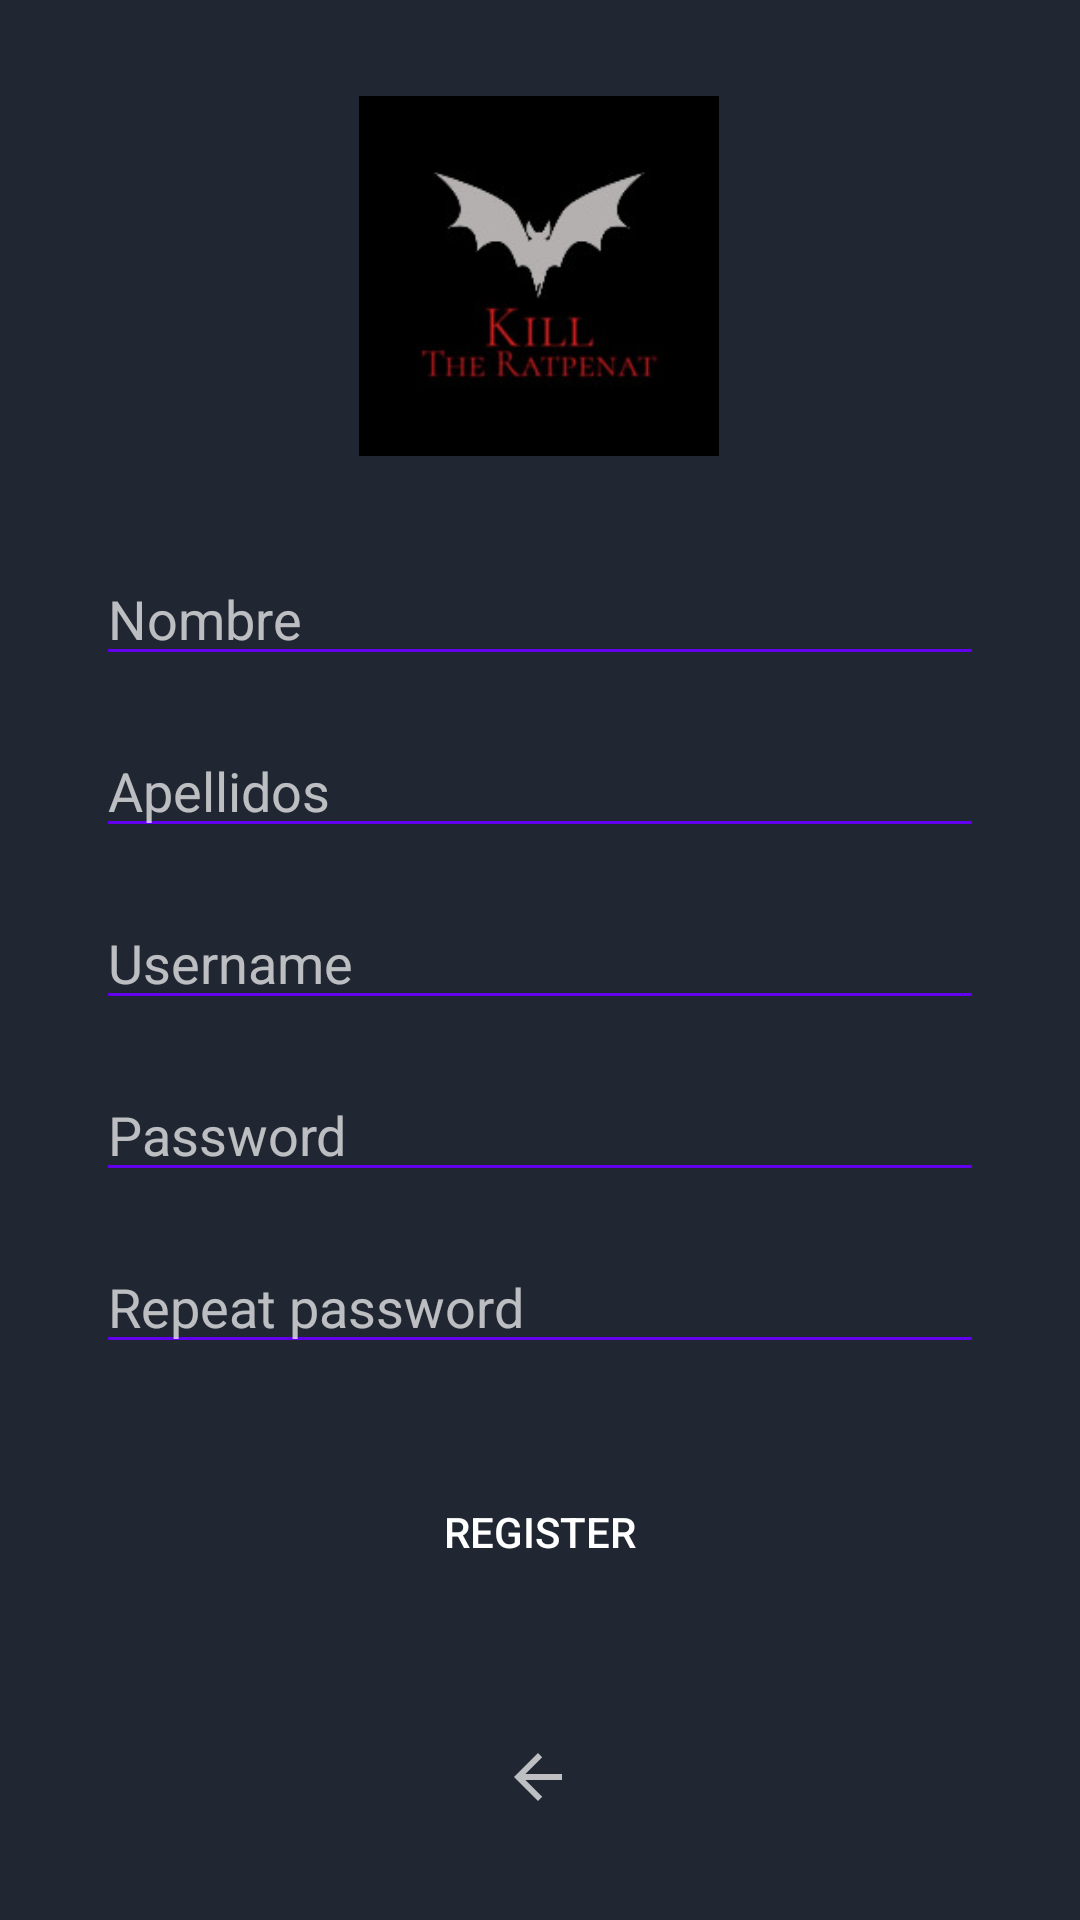

Reconstruct the res/layout file that produces this screen, plus the resources it refers to.
<!-- AndroidManifest.xml: application theme Theme.AppCompat.NoActionBar -->
<!-- res/layout/activity_main2.xml -->
<?xml version="1.0" encoding="utf-8"?>
<androidx.constraintlayout.widget.ConstraintLayout xmlns:android="http://schemas.android.com/apk/res/android"
    xmlns:app="http://schemas.android.com/apk/res-auto"
    xmlns:tools="http://schemas.android.com/tools"
    android:layout_width="match_parent"
    android:layout_height="match_parent"
    android:background="#202732"
    android:onClick="Anterior"
    tools:context=".MainActivity2">


    <ImageView
        android:id="@+id/imagenRegistro"
        android:layout_width="120dp"
        android:layout_height="120dp"
        android:layout_marginTop="32dp"
        android:background="@drawable/button_rounded"
        app:layout_constraintEnd_toEndOf="parent"
        app:layout_constraintHorizontal_bias="0.498"
        app:layout_constraintStart_toStartOf="parent"
        app:layout_constraintTop_toTopOf="parent"
        app:srcCompat="@drawable/logobatman" />

    <EditText
        android:id="@+id/nombreRegistro"
        android:layout_width="match_parent"
        android:layout_height="wrap_content"
        android:layout_marginStart="32dp"
        android:layout_marginTop="32dp"
        android:layout_marginEnd="32dp"
        android:backgroundTint="@color/design_default_color_primary"
        android:ems="10"
        android:hint="Nombre"
        android:inputType="textPersonName"
        app:layout_constraintEnd_toEndOf="parent"
        app:layout_constraintHorizontal_bias="0.0"
        app:layout_constraintStart_toStartOf="parent"
        app:layout_constraintTop_toBottomOf="@+id/imagenRegistro" />

    <EditText
        android:id="@+id/apellidoRegistro"
        android:layout_width="match_parent"
        android:layout_height="wrap_content"
        android:layout_marginStart="32dp"
        android:layout_marginTop="16dp"
        android:layout_marginEnd="32dp"
        android:backgroundTint="@color/design_default_color_primary"
        android:ems="10"
        android:hint="Apellidos"
        android:inputType="textPersonName"
        app:layout_constraintEnd_toEndOf="parent"
        app:layout_constraintHorizontal_bias="0.0"
        app:layout_constraintStart_toStartOf="parent"
        app:layout_constraintTop_toBottomOf="@+id/nombreRegistro" />

    <EditText
        android:id="@+id/passwodRegistro"
        android:layout_width="match_parent"
        android:layout_height="wrap_content"
        android:layout_marginStart="32dp"
        android:layout_marginTop="16dp"
        android:layout_marginEnd="32dp"
        android:backgroundTint="@color/design_default_color_primary"
        android:ems="10"
        android:hint="Password"
        android:inputType="textPassword"
        app:layout_constraintEnd_toEndOf="parent"
        app:layout_constraintHorizontal_bias="0.0"
        app:layout_constraintStart_toStartOf="parent"
        app:layout_constraintTop_toBottomOf="@+id/UsernameRegistro" />

    <EditText
        android:id="@+id/UsernameRegistro"
        android:layout_width="match_parent"
        android:layout_height="wrap_content"
        android:layout_marginStart="32dp"
        android:layout_marginTop="16dp"
        android:layout_marginEnd="32dp"
        android:backgroundTint="@color/design_default_color_primary"
        android:ems="10"
        android:hint="Username"
        android:inputType="textPersonName"
        app:layout_constraintEnd_toEndOf="parent"
        app:layout_constraintHorizontal_bias="0.0"
        app:layout_constraintStart_toStartOf="parent"
        app:layout_constraintTop_toBottomOf="@+id/apellidoRegistro" />

    <EditText
        android:id="@+id/pasword2Registro"
        android:layout_width="match_parent"
        android:layout_height="wrap_content"
        android:layout_marginStart="32dp"
        android:layout_marginTop="16dp"
        android:layout_marginEnd="32dp"
        android:backgroundTint="@color/design_default_color_primary"
        android:ems="10"
        android:hint="Repeat password"
        android:inputType="textPassword"
        app:layout_constraintEnd_toEndOf="parent"
        app:layout_constraintHorizontal_bias="0.0"
        app:layout_constraintStart_toStartOf="parent"
        app:layout_constraintTop_toBottomOf="@+id/passwodRegistro" />

    <Button
        android:id="@+id/btnRegistro"
        android:layout_width="match_parent"
        android:layout_height="wrap_content"
        android:layout_marginStart="32dp"
        android:layout_marginTop="32dp"
        android:layout_marginEnd="32dp"
        android:background="@drawable/button_rounded"
        android:text="@string/Registrado"
        android:onClick="btnRegistro_Click"
        app:layout_constraintEnd_toEndOf="parent"
        app:layout_constraintHorizontal_bias="0.0"
        app:layout_constraintStart_toStartOf="parent"
        app:layout_constraintTop_toBottomOf="@+id/pasword2Registro" />

    <ImageButton
        android:id="@+id/btnAtras"
        android:layout_width="60dp"
        android:layout_height="51dp"
        android:layout_marginTop="32dp"
        android:background="#202732"
        android:onClick="Anterior"
        app:layout_constraintEnd_toEndOf="parent"
        app:layout_constraintHorizontal_bias="0.498"
        app:layout_constraintStart_toStartOf="parent"
        app:layout_constraintTop_toBottomOf="@+id/btnRegistro"
        app:srcCompat="?attr/actionModeCloseDrawable"
        android:contentDescription="TODO" />

</androidx.constraintlayout.widget.ConstraintLayout>
<!-- resources referenced by this layout -->
<resources>
  <!-- drawable logobatman: png bitmap (drawable, 6702 bytes) -->
  <string name="Registrado">Register</string>
</resources>
